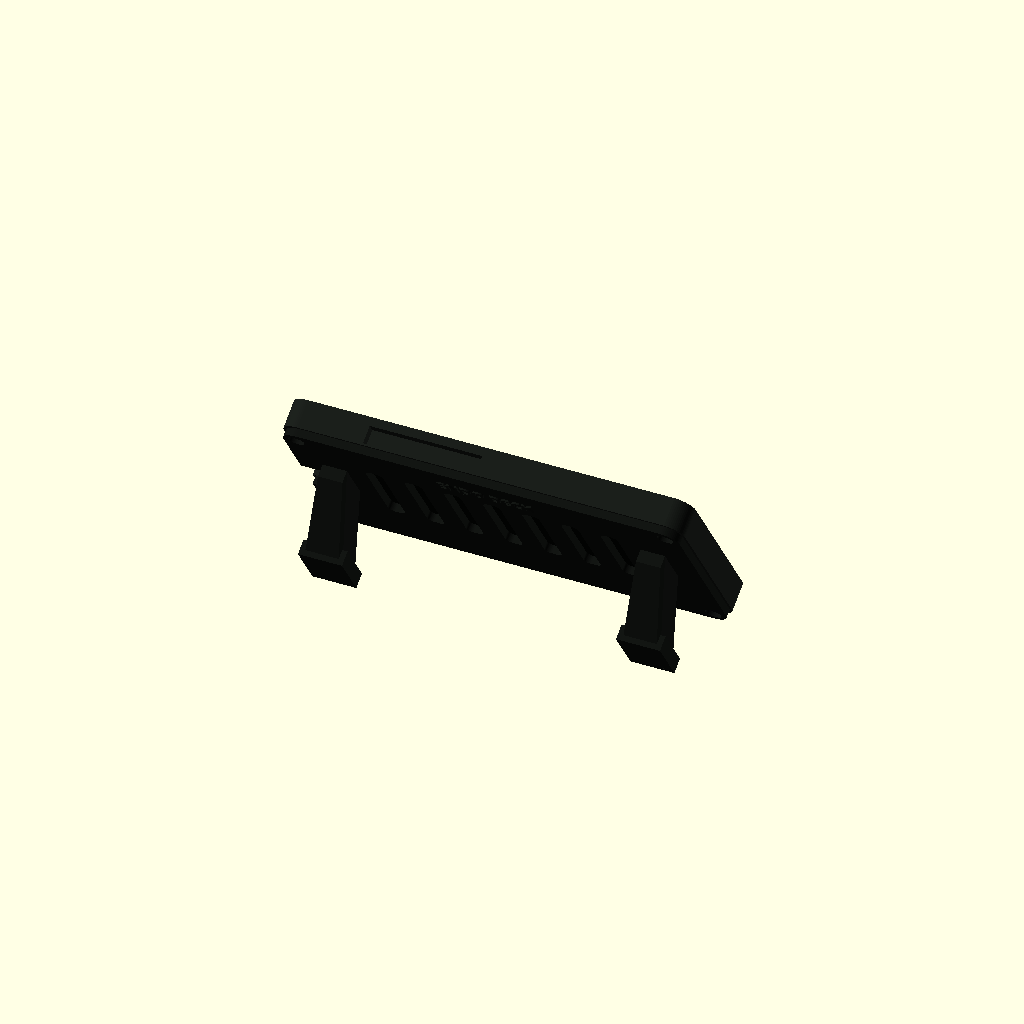
Cell 1: the model at its default parameters.
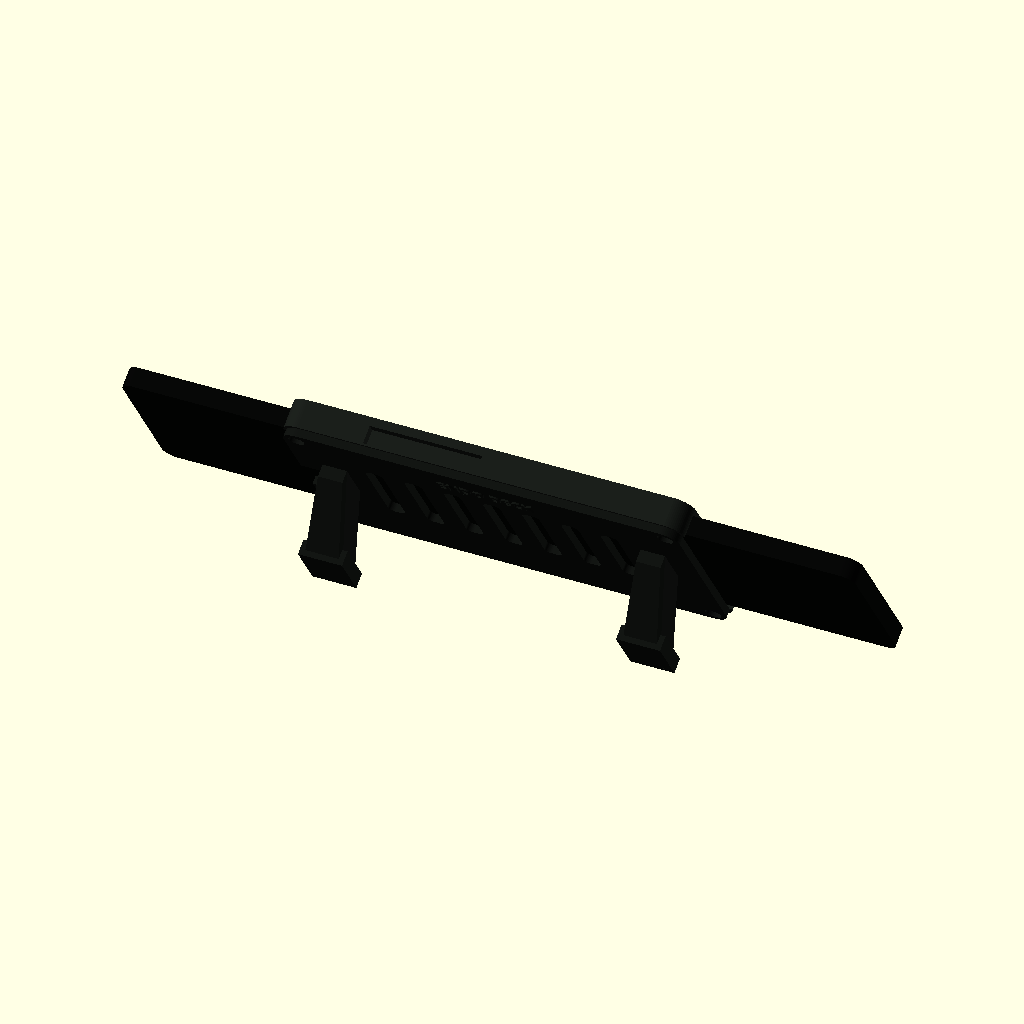
Cell 2 — phone_width set to 299.8, the other parameters unchanged.
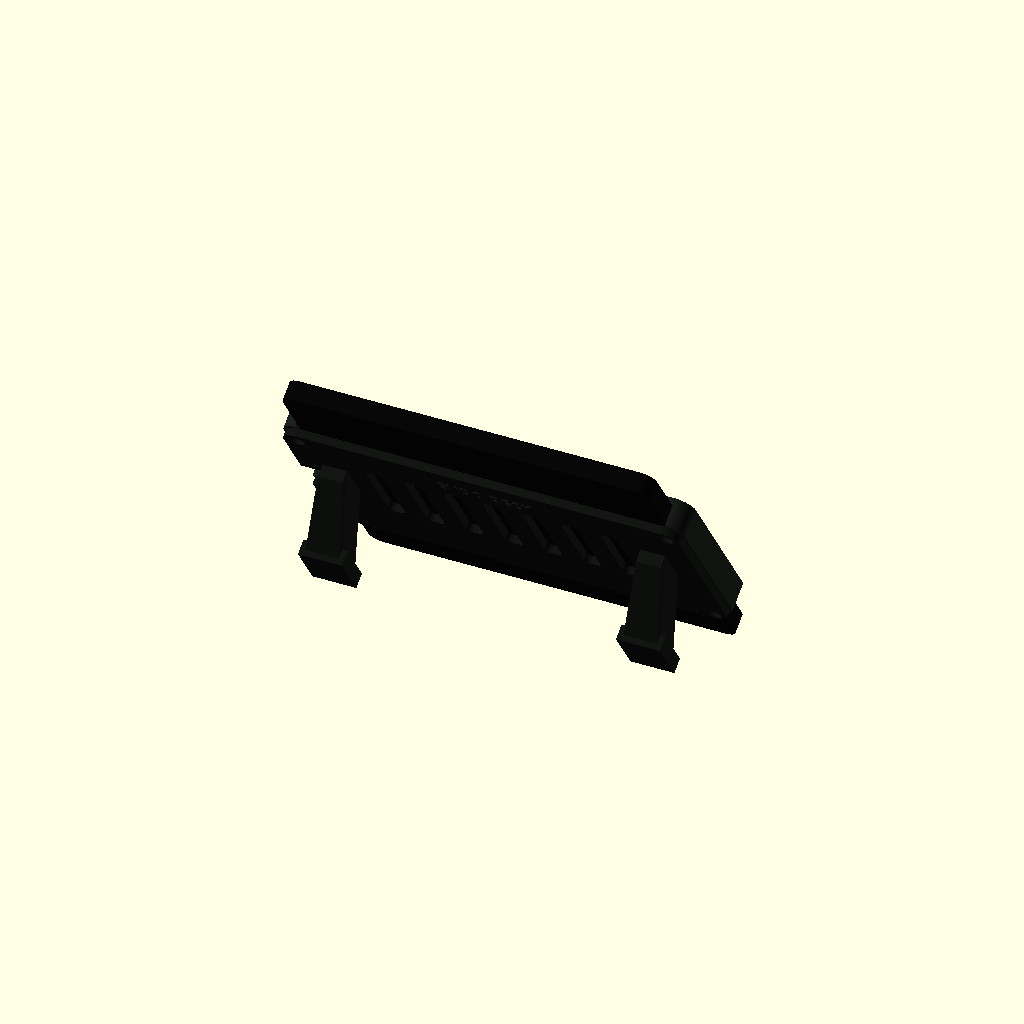
Cell 3: the same model with phone_height = 141.6.
One fixed orthographic camera (rotation 55°, 0°, 25°; colour scheme Cornfield) for every cell.
The OpenSCAD source (enclosure/samsung-a6-endodeck.scad):
// Full EndoDeck enclosure for Samsung Galaxy A6 2018 SM-A600FN.
// Print the front bezel face-down and the rear cover inner-face-down.

$fn = 64;

part = "assembly"; // front, rear, assembly
preview_phone = true;

// Official body dimensions: 149.9 x 70.8 x 7.7 mm.
phone_width = 149.9;
phone_height = 70.8;
phone_thickness = 7.7;
phone_corner = 5.6;

// 5.6-inch 18.5:9 active area, rotated into landscape.
screen_width = 128.2;
screen_height = 62.4;
screen_offset_x = 0;
screen_offset_y = 0;

clearance = 0.6;
front_skin = 2.5;
shell_depth = 11.4;
outer_width = 164;
outer_height = 86;
outer_corner = 7.4;

cover_width = 162;
cover_height = 84;
cover_thickness = 3.2;
cover_corner = 6.8;

screw_x = 75.4;
screw_y = 36.8;
pilot_diameter = 2.55;
clearance_hole = 3.4;
head_recess = 6.4;

view_angle = 55;
stand_foot_y = -15;
stand_height = 28;

module rounded_rect_2d(width, height, radius) {
    offset(r = radius)
        square([width - radius * 2, height - radius * 2], center = true);
}

module rounded_prism(width, height, depth, radius) {
    linear_extrude(height = depth)
        rounded_rect_2d(width, height, radius);
}

module screw_positions() {
    for (x = [-screw_x, screw_x])
        for (y = [-screw_y, screw_y])
            translate([x, y, 0]) children();
}

module screen_aperture() {
    translate([screen_offset_x, screen_offset_y, -0.2])
        linear_extrude(height = front_skin + 0.5, scale = [1.012, 1.022])
            rounded_rect_2d(screen_width, screen_height, 2.4);
}

module usb_opening(extra_depth = 0) {
    // The phone is rotated clockwise, so the bottom micro-USB exits on the left.
    translate([-outer_width / 2 - 1, -8.5, front_skin + 0.7])
        cube([10.5 + extra_depth, 17, 8.4]);
}

module button_openings() {
    // Slim side reliefs keep power/volume reachable without exposing the phone body.
    translate([-48, outer_height / 2 - 4, front_skin + 1.0])
        cube([46, 8, 7.2]);
    translate([32, -outer_height / 2 - 4, front_skin + 1.0])
        cube([42, 8, 7.2]);
}

module front_bezel() {
    difference() {
        union() {
            rounded_prism(outer_width, outer_height, shell_depth, outer_corner);

            screw_positions()
                translate([0, 0, front_skin])
                    cylinder(h = shell_depth - front_skin, d = 6.2);
        }

        translate([0, 0, front_skin])
            linear_extrude(height = shell_depth + 1)
                rounded_rect_2d(
                    phone_width + clearance * 2,
                    phone_height + clearance * 2,
                    phone_corner + clearance
                );

        screen_aperture();
        usb_opening();
        button_openings();

        screw_positions()
            translate([0, 0, shell_depth - 6.8])
                cylinder(h = 8, d = pilot_diameter);
    }
}

module vent_slots() {
    for (x = [-48, -32, -16, 0, 16, 32, 48])
        translate([x, 3, -0.2])
            rounded_prism(7, 38, cover_thickness + 0.5, 2.5);
}

module kickstand_leg(x) {
    hull() {
        translate([x - 5, -3, cover_thickness - 0.1])
            cube([10, 20, 5]);
        translate([x - 7, stand_foot_y - 8, stand_height])
            cube([14, 18, 5]);
    }

    difference() {
        translate([x - 9, stand_foot_y - 10, stand_height - 1])
            cube([18, 22, 6]);
        translate([x - 6, stand_foot_y - 8, stand_height + 4.2])
            cube([12, 18, 1.1]);
    }
}

module rear_cover() {
    difference() {
        union() {
            rounded_prism(cover_width, cover_height, cover_thickness, cover_corner);
            kickstand_leg(-65);
            kickstand_leg(65);
        }

        vent_slots();

        translate([-cover_width / 2 - 1, -9, -0.2])
            cube([9.5, 18, cover_thickness + 0.5]);

        screw_positions() {
            translate([0, 0, -0.2]) cylinder(h = cover_thickness + 5, d = clearance_hole);
            translate([0, 0, 1.5]) cylinder(h = cover_thickness + 5, d = head_recess);
        }
    }

    translate([0, 31, cover_thickness])
        linear_extrude(height = 0.7)
            text("ENDO DECK", size = 5, halign = "center", valign = "center", font = "Bahnschrift:style=Bold");
}

module phone_mockup() {
    color([0.025, 0.028, 0.025])
        translate([0, 0, front_skin])
            rounded_prism(phone_width, phone_height, phone_thickness, phone_corner);

    color([0.10, 0.16, 0.08])
        translate([screen_offset_x, screen_offset_y, front_skin - 0.08])
            linear_extrude(height = 0.12)
                rounded_rect_2d(screen_width - 0.8, screen_height - 0.8, 2.0);
}

module assembly() {
    color([0.10, 0.115, 0.10]) front_bezel();
    if (preview_phone) phone_mockup();
    color([0.07, 0.08, 0.07])
        translate([0, 0, shell_depth]) rear_cover();
}

if (part == "front") {
    front_bezel();
} else if (part == "rear") {
    rear_cover();
} else {
    translate([0, 0, 35])
        rotate([180 - view_angle, 0, 0])
            assembly();
}
Parameter table extracted from the source (name, type, default, range or options):
part: string, default "assembly"
preview_phone: bool, default true
phone_width: number, default 149.9
phone_height: number, default 70.8
phone_thickness: number, default 7.7
phone_corner: number, default 5.6
screen_width: number, default 128.2
screen_height: number, default 62.4
screen_offset_x: number, default 0
screen_offset_y: number, default 0
clearance: number, default 0.6
front_skin: number, default 2.5
shell_depth: number, default 11.4
outer_width: number, default 164
outer_height: number, default 86
outer_corner: number, default 7.4
cover_width: number, default 162
cover_height: number, default 84
cover_thickness: number, default 3.2
cover_corner: number, default 6.8
screw_x: number, default 75.4
screw_y: number, default 36.8
pilot_diameter: number, default 2.55
clearance_hole: number, default 3.4
head_recess: number, default 6.4
view_angle: number, default 55
stand_foot_y: number, default -15
stand_height: number, default 28
